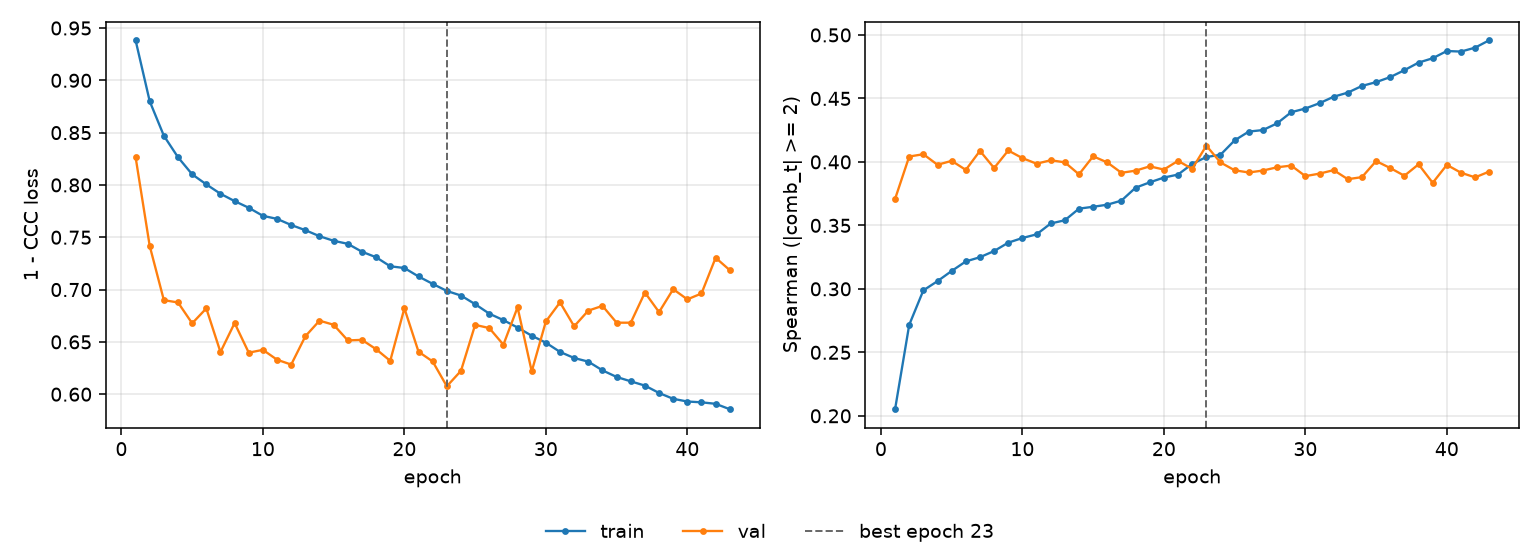

Values plotted in this chart, from the file beside it:
epoch, tr_loss, vl_loss, tr_sp, vl_sp, is_best
1, 0.9383, 0.8267, 0.2052, 0.3708, False
2, 0.88, 0.7417, 0.2717, 0.4042, False
3, 0.847, 0.6899, 0.2988, 0.4061, False
4, 0.8265, 0.6877, 0.3061, 0.3977, False
5, 0.8101, 0.6677, 0.3141, 0.4008, False
6, 0.8005, 0.682, 0.3216, 0.3937, False
7, 0.7916, 0.6403, 0.3249, 0.4087, False
8, 0.7845, 0.668, 0.3298, 0.3952, False
9, 0.7782, 0.6397, 0.3364, 0.409, False
10, 0.7705, 0.6424, 0.34, 0.403, False
11, 0.7676, 0.6329, 0.3429, 0.3986, False
12, 0.7617, 0.6283, 0.3515, 0.4013, False
13, 0.7568, 0.6553, 0.354, 0.3997, False
14, 0.751, 0.6703, 0.3632, 0.3902, False
15, 0.7466, 0.6664, 0.3647, 0.4044, False
16, 0.7437, 0.6514, 0.3663, 0.3996, False
17, 0.7362, 0.6519, 0.3695, 0.3914, False
18, 0.7309, 0.643, 0.3797, 0.3931, False
19, 0.7222, 0.6319, 0.3839, 0.3965, False
20, 0.7206, 0.6821, 0.3877, 0.394, False
21, 0.7125, 0.6406, 0.39, 0.4008, False
22, 0.7054, 0.6313, 0.3984, 0.3945, False
23, 0.6987, 0.6076, 0.4039, 0.4128, True
24, 0.6943, 0.6223, 0.4056, 0.3996, False
25, 0.6861, 0.6663, 0.4169, 0.3934, False
26, 0.677, 0.6632, 0.4239, 0.3917, False
27, 0.6708, 0.6473, 0.4251, 0.3932, False
28, 0.6637, 0.6831, 0.4304, 0.3957, False
29, 0.6559, 0.6218, 0.4391, 0.3971, False
30, 0.6492, 0.6695, 0.442, 0.3888, False
31, 0.6404, 0.6878, 0.4462, 0.3908, False
32, 0.6346, 0.6649, 0.4513, 0.3935, False
33, 0.6311, 0.6799, 0.4546, 0.3864, False
34, 0.6228, 0.6844, 0.4598, 0.388, False
35, 0.6165, 0.6683, 0.4628, 0.4006, False
36, 0.6123, 0.6683, 0.4668, 0.3952, False
37, 0.6082, 0.6972, 0.4722, 0.3891, False
38, 0.6012, 0.6784, 0.4782, 0.3981, False
39, 0.5956, 0.7004, 0.4816, 0.3835, False
40, 0.593, 0.6906, 0.4873, 0.3976, False
41, 0.5922, 0.6963, 0.4869, 0.3915, False
42, 0.5908, 0.7304, 0.49, 0.3878, False
43, 0.5856, 0.7185, 0.4959, 0.3924, False
